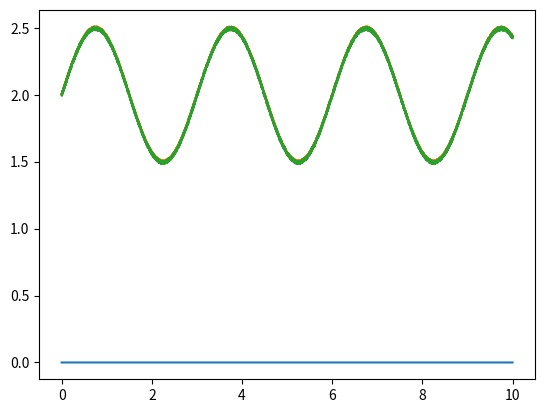

This chart was generated by the following Python code:
import numpy as np
from math import pi,floor,cos,sin
import matplotlib.pyplot as plt
from random import randint


N = 100001
Tf = 10
tps = np.linspace(0,Tf,N)
# Fréquence d'échantillonage
fe = 1000
Te = 1/fe

T = 3 #s
omega = 2*pi/T

# On ajoute du bruit que pour un point sur 10
bruit = np.array([randint(-100,100)/10000 for x in range(N)])
# for i in range (N):
#     if i%10==0 :
#         bruit[i]=bruit[i]
#     else :
#         bruit[i]=0

signal = 0.5*np.sin(omega*tps)+2+bruit
#plt.plot(tps,signal)
sig0 = 0*np.sin(tps)
plt.plot(tps,sig0)


# Echantillonage du signal / bloqueur
TT = Te
signal_ech = [signal[0]]
for i in range(1,len(tps)):
    t = tps[i]
    if t<TT:
        signal_ech.append(signal_ech[-1])
    else :
        TT = TT+Te
        signal_ech.append(signal[i])
plt.plot(tps,signal_ech)

#Quantification
Umin = -5
Umax = 5
Nb = 10 #Nombre de bits

plage = np.linspace(Umin,Umax,2**Nb)

signal_qt = []
for i in range(len(signal_ech)):
    sig = signal_ech[i]
    signal_qt.append(floor((2**Nb)*sig/(Umax-Umin))/(2**Nb) * (Umax-Umin))

plt.plot(tps,signal_qt)
plt.show()

# for i in range(len(signal_ech)):
#     sig = signal_ech[i]
#     for j in range(len(plage)-1):
#         if sig>plage[j] and sig<plage[j+1]:
#             signal_qt.append(plage[j])
#             break

def transf_fourier_freq(sig,k):
    reel=0
    ima = 0
    for i in range(len(sig)):
        reel = reel + sig[i]*cos(-2*pi*k*i/len(sig))
        ima = ima + sig[i]*sin(-2*pi*k*i/len(sig))
    return reel,ima
    

[re,im]=transf_fourier_freq(signal_qt,100)


plt.show()    